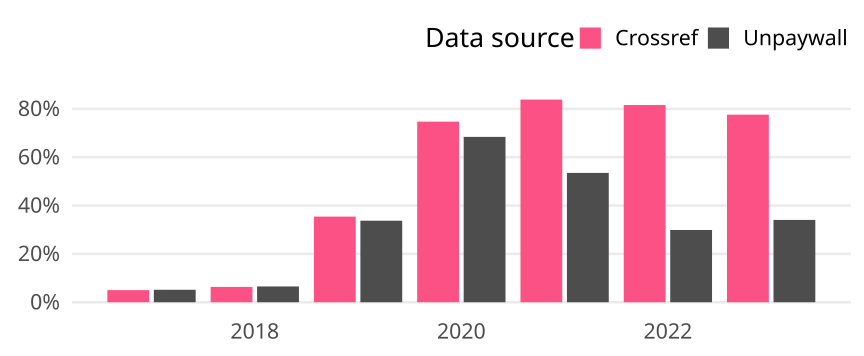

Values plotted in this chart, from the file beside it:
cr_year, cat, article_total, name, oa_articles, oa_share
2017, Germany, 10243, Crossref, 514, 0.05018
2017, Germany, 10243, Unpaywall, 528, 0.05155
2018, Germany, 10660, Crossref, 675, 0.06332
2018, Germany, 10660, Unpaywall, 696, 0.06529
2019, Germany, 10287, Crossref, 3644, 0.3542
2019, Germany, 10287, Unpaywall, 3470, 0.3373
2020, Germany, 11595, Crossref, 8662, 0.747
2020, Germany, 11595, Unpaywall, 7931, 0.684
2021, Germany, 11587, Crossref, 9713, 0.8383
2021, Germany, 11587, Unpaywall, 6199, 0.535
2022, Germany, 9881, Crossref, 8061, 0.8158
2022, Germany, 9881, Unpaywall, 2954, 0.299
2023, Germany, 3656, Crossref, 2837, 0.776
2023, Germany, 3656, Unpaywall, 1245, 0.3405
